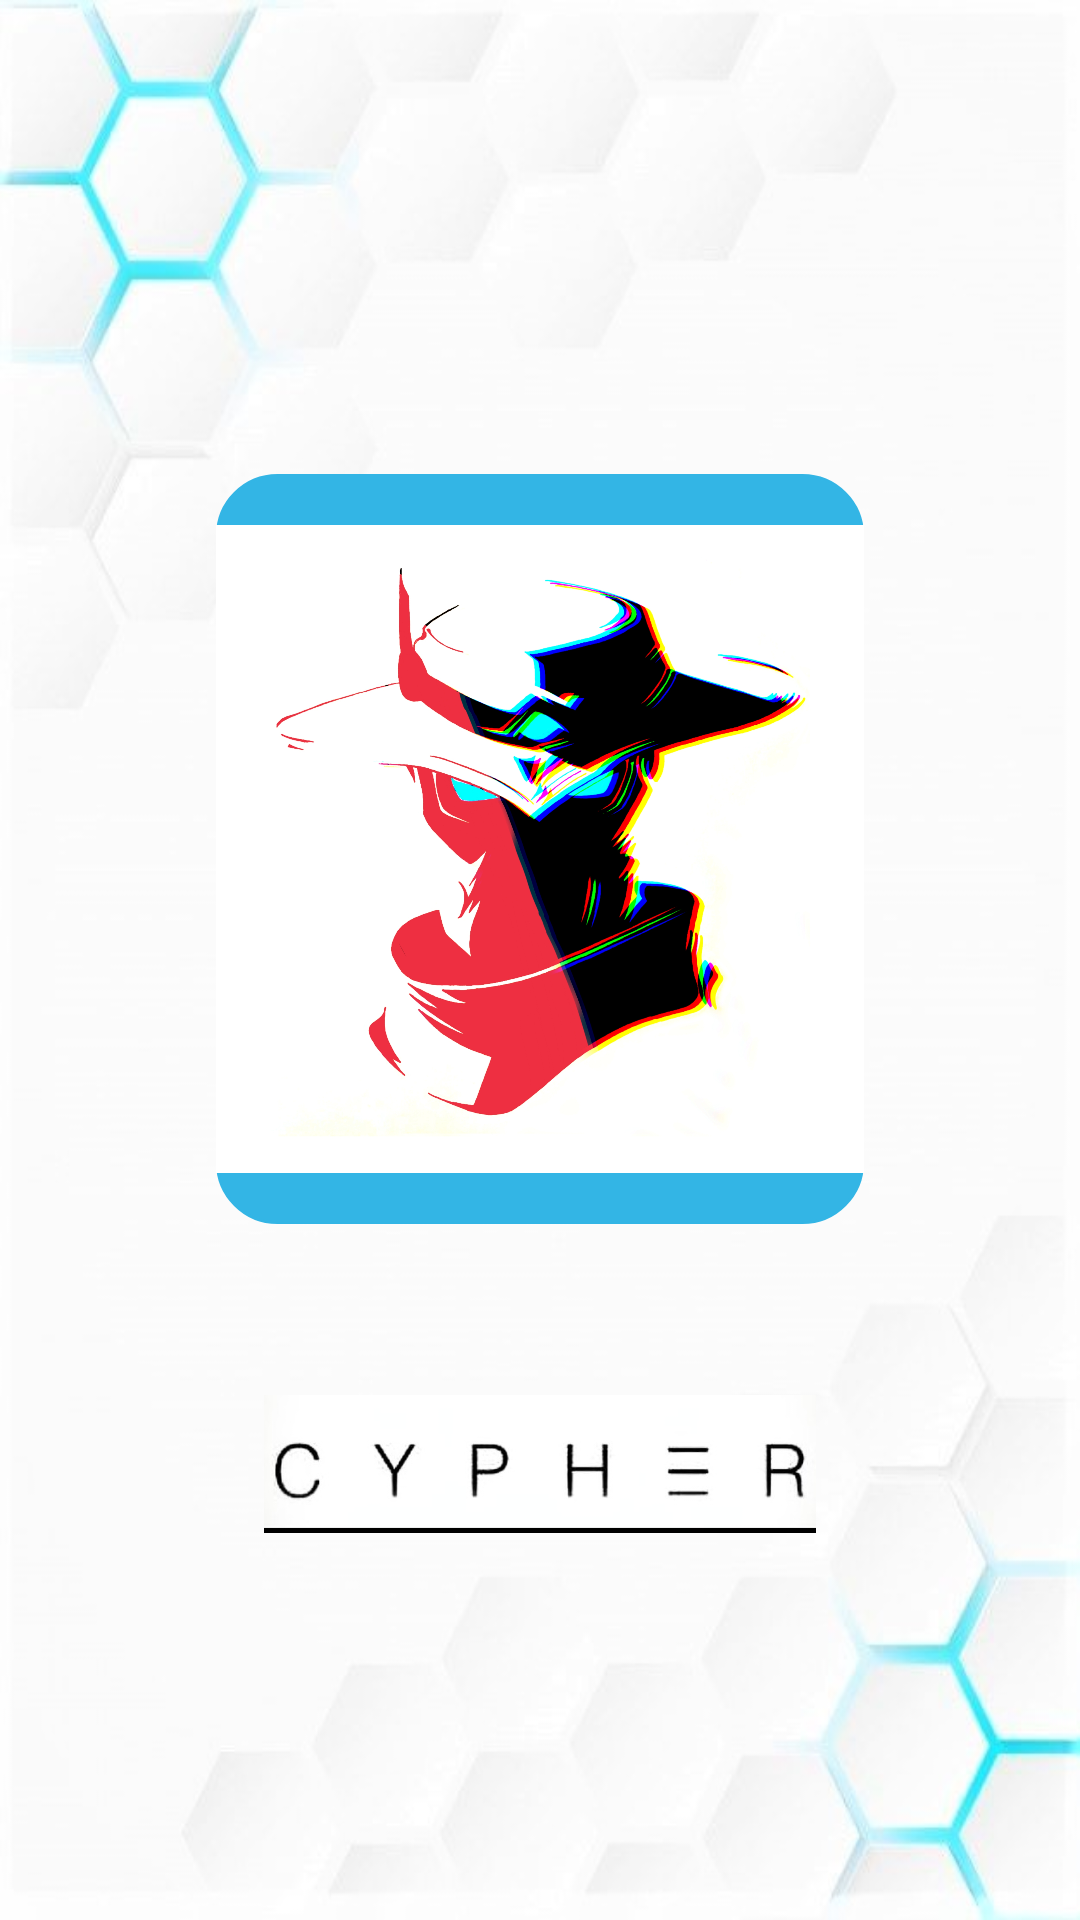

Layout XML and referenced resources for this Android screen:
<!-- AndroidManifest.xml: application theme Theme.Cypher -->
<!-- res/layout/activity_main.xml -->
<?xml version="1.0" encoding="utf-8"?>
<RelativeLayout xmlns:android="http://schemas.android.com/apk/res/android"
    xmlns:app="http://schemas.android.com/apk/res-auto"
    xmlns:tools="http://schemas.android.com/tools"
    android:layout_width="match_parent"
    android:layout_height="match_parent"
    android:padding="8dp"
    android:background="@drawable/background_app_img"
    tools:context=".MainActivity">


    <ImageView
        android:id="@+id/imageViewMainLogo"
        android:layout_width="200dp"
        android:layout_height="250dp"
        android:layout_alignParentStart="true"
        android:layout_alignParentTop="true"
        android:layout_alignParentEnd="true"
        android:layout_marginLeft="64dp"
        android:layout_marginTop="150dp"
        android:layout_marginRight="64dp"
        android:src="@drawable/app_logo_img"
        android:background="@drawable/background_blue_round"/>


    <ImageView
        android:id="@+id/imageViewAppText"
        android:layout_width="wrap_content"
        android:layout_height="80dp"
        android:src="@drawable/app_name_img"
        android:layout_below="@+id/imageViewMainLogo"
        android:layout_alignParentEnd="true"
        android:layout_alignParentStart="true"
        android:layout_marginTop="40dp"
        android:layout_marginRight="80dp"
        android:layout_marginLeft="80dp"/>


</RelativeLayout>
<!-- resources referenced by this layout -->
<resources>
  <!-- drawable app_logo_img: jpg bitmap (drawable-v24, 987458 bytes) -->
  <!-- drawable app_name_img: png bitmap (drawable-v24, 9467 bytes) -->
  <!-- drawable background_app_img: png bitmap (drawable-v24, 46902 bytes) -->
  <!-- drawable background_blue_round (drawable) -->
  <?xml version="1.0" encoding="utf-8"?>
  <shape android:shape="rectangle" xmlns:android="http://schemas.android.com/apk/res/android">
  
      <solid android:color="#33b5e5"/>
      <corners android:radius="20dp"/>
      <stroke android:color="#33b5e5" android:width="1dp"/>
  </shape>
  <style name="Theme.Cypher" parent="Theme.MaterialComponents.DayNight.DarkActionBar">
          
          <item name="colorPrimary">@color/blue</item>
          <item name="colorPrimaryVariant">@color/purple_700</item>
          <item name="colorOnPrimary">@color/white</item>
          
          <item name="colorSecondary">@color/teal_200</item>
          <item name="colorSecondaryVariant">@color/teal_700</item>
          <item name="colorOnSecondary">@color/black</item>
          
          <item name="android:statusBarColor" tools:targetApi="l">?attr/colorPrimaryVariant</item>
          
          <item name="materialButtonStyle">@style/Widget.App.Button</item>
      </style>
  <color name="blue">#FF178ab4</color>
  <color name="purple_700">#FF0c465c</color>
  <color name="white">#FFFFFFFF</color>
  <color name="teal_200">#FF03DAC5</color>
  <color name="teal_700">#FF018786</color>
  <color name="black">#FF000000</color>
  <style name="Widget.App.Button" parent="Widget.MaterialComponents.Button">
          <item name="backgroundTint">@null</item>
      </style>
</resources>
